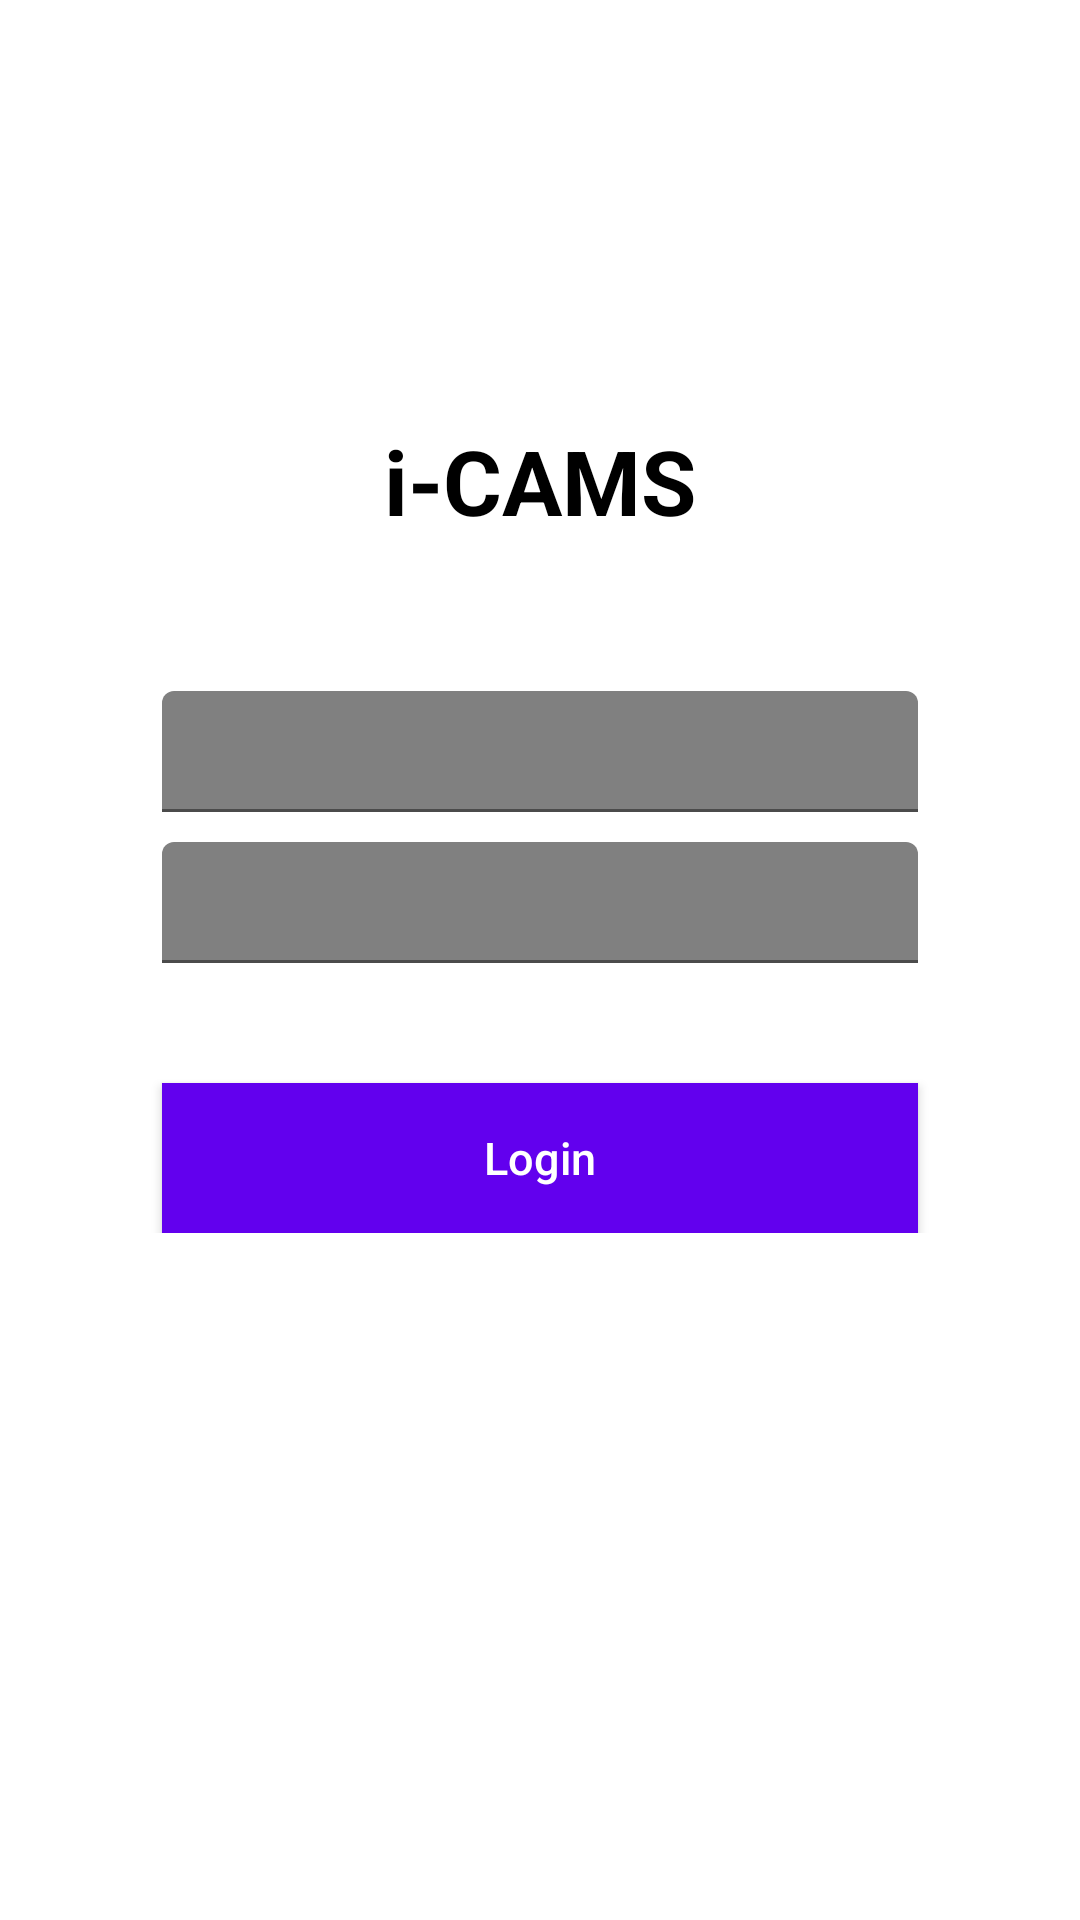

Android layout source for this screen:
<!-- AndroidManifest.xml: application theme Theme.Firebaseappkotlin -->
<!-- res/layout/login_app.xml -->
<?xml version="1.0" encoding="utf-8"?>
<androidx.constraintlayout.widget.ConstraintLayout xmlns:android="http://schemas.android.com/apk/res/android"
    xmlns:tools="http://schemas.android.com/tools"
    android:layout_width="match_parent"
    android:layout_height="match_parent"
    xmlns:app="http://schemas.android.com/apk/res-auto"
    android:background="#FFFFFF"
    tools:context=".LoginActivity">

    <TextView
        android:id="@+id/tv_heading"
        android:layout_width="wrap_content"
        android:layout_height="wrap_content"
        android:text="i-CAMS"
        android:textStyle="bold"
        android:textSize="30sp"
        android:textColor="#000"
        app:layout_constraintStart_toStartOf="parent"
        app:layout_constraintEnd_toEndOf="parent"
        app:layout_constraintTop_toTopOf="parent"
        android:layout_marginTop="140dp"
        />

    <ScrollView
        android:layout_width="match_parent"
        android:layout_height="wrap_content"
        app:layout_constraintTop_toBottomOf="@id/tv_heading"
        >

        <androidx.constraintlayout.widget.ConstraintLayout
            android:layout_width="match_parent"
            android:layout_height="match_parent"
            android:focusable="true"
            android:focusableInTouchMode="true"
            >

            <com.google.android.material.textfield.TextInputLayout
                android:id="@+id/layout_email"
                android:layout_width="0dp"
                app:layout_constraintWidth_percent="0.7"
                android:layout_height="wrap_content"
                app:layout_constraintStart_toStartOf="parent"
                app:layout_constraintEnd_toEndOf="parent"
                android:layout_marginTop="50dp"
                android:textColorHint="#808080"
                app:layout_constraintTop_toTopOf="parent"
                >
                <EditText
                    android:id="@+id/et_email"
                    android:layout_width="match_parent"
                    android:layout_height="wrap_content"
                    android:hint="Email"
                    android:gravity="center"
                    android:padding="10dp"
                    android:textColor="#000000"
                    android:textColorHint="#808080"
                    android:backgroundTint="#808080"
                    android:textSize="15sp"
                    android:inputType="textEmailAddress"
                    />
            </com.google.android.material.textfield.TextInputLayout>

            <com.google.android.material.textfield.TextInputLayout
                android:id="@+id/layout_password"
                android:layout_width="0dp"
                app:layout_constraintWidth_percent="0.7"
                android:layout_height="wrap_content"
                app:layout_constraintStart_toStartOf="parent"
                app:layout_constraintEnd_toEndOf="parent"
                android:layout_marginTop="10dp"
                android:textColorHint="#808080"
                app:layout_constraintTop_toBottomOf="@+id/layout_email"
                >

                <EditText
                    android:id="@+id/et_password"
                    android:layout_width="match_parent"
                    android:layout_height="wrap_content"
                    android:hint="Password"
                    android:gravity="center"
                    android:padding="10dp"
                    android:textColor="#000000"
                    android:textColorHint="#808080"
                    android:backgroundTint="#808080"
                    android:textSize="15sp"
                    android:inputType="textPassword"
                    />
            </com.google.android.material.textfield.TextInputLayout>

            <Button
                android:id="@+id/btn_login"
                android:layout_width="0dp"
                android:layout_height="50dp"
                app:layout_constraintTop_toBottomOf="@+id/layout_password"
                app:layout_constraintStart_toStartOf="parent"
                app:layout_constraintEnd_toEndOf="parent"
                android:text="Login"
                android:textColor="#FFFFFF"
                android:textSize="15sp"
                android:background="@color/purple_500"
                android:textAllCaps="false"
                android:layout_marginTop="40dp"
                app:layout_constraintWidth_percent="0.7"
                style="?android:attr/borderlessButtonStyle"
                android:elevation="2dp"
                />

            

        </androidx.constraintlayout.widget.ConstraintLayout>

    </ScrollView>

</androidx.constraintlayout.widget.ConstraintLayout>
<!-- resources referenced by this layout -->
<resources>
  <style name="Theme.Firebaseappkotlin" parent="Theme.MaterialComponents.DayNight.DarkActionBar">
          
          <item name="colorPrimary">@color/purple_500</item>
          <item name="colorPrimaryVariant">@color/purple_700</item>
          <item name="colorOnPrimary">@color/white</item>
          
          <item name="colorSecondary">@color/teal_200</item>
          <item name="colorSecondaryVariant">@color/teal_700</item>
          <item name="colorOnSecondary">@color/black</item>
          
          <item name="android:statusBarColor" tools:targetApi="l">?attr/colorPrimaryVariant</item>
          
      </style>
  <!-- not gathered from this repository: default colours our renderer supplied (Android Studio template values) -->
  <color name="purple_500">#FF6200EE</color>
  <color name="purple_700">#FF3700B3</color>
  <color name="teal_200">#FF03DAC5</color>
  <color name="teal_700">#FF018786</color>
  <color name="black">#FF000000</color>
  <color name="white">#FFFFFFFF</color>
</resources>
